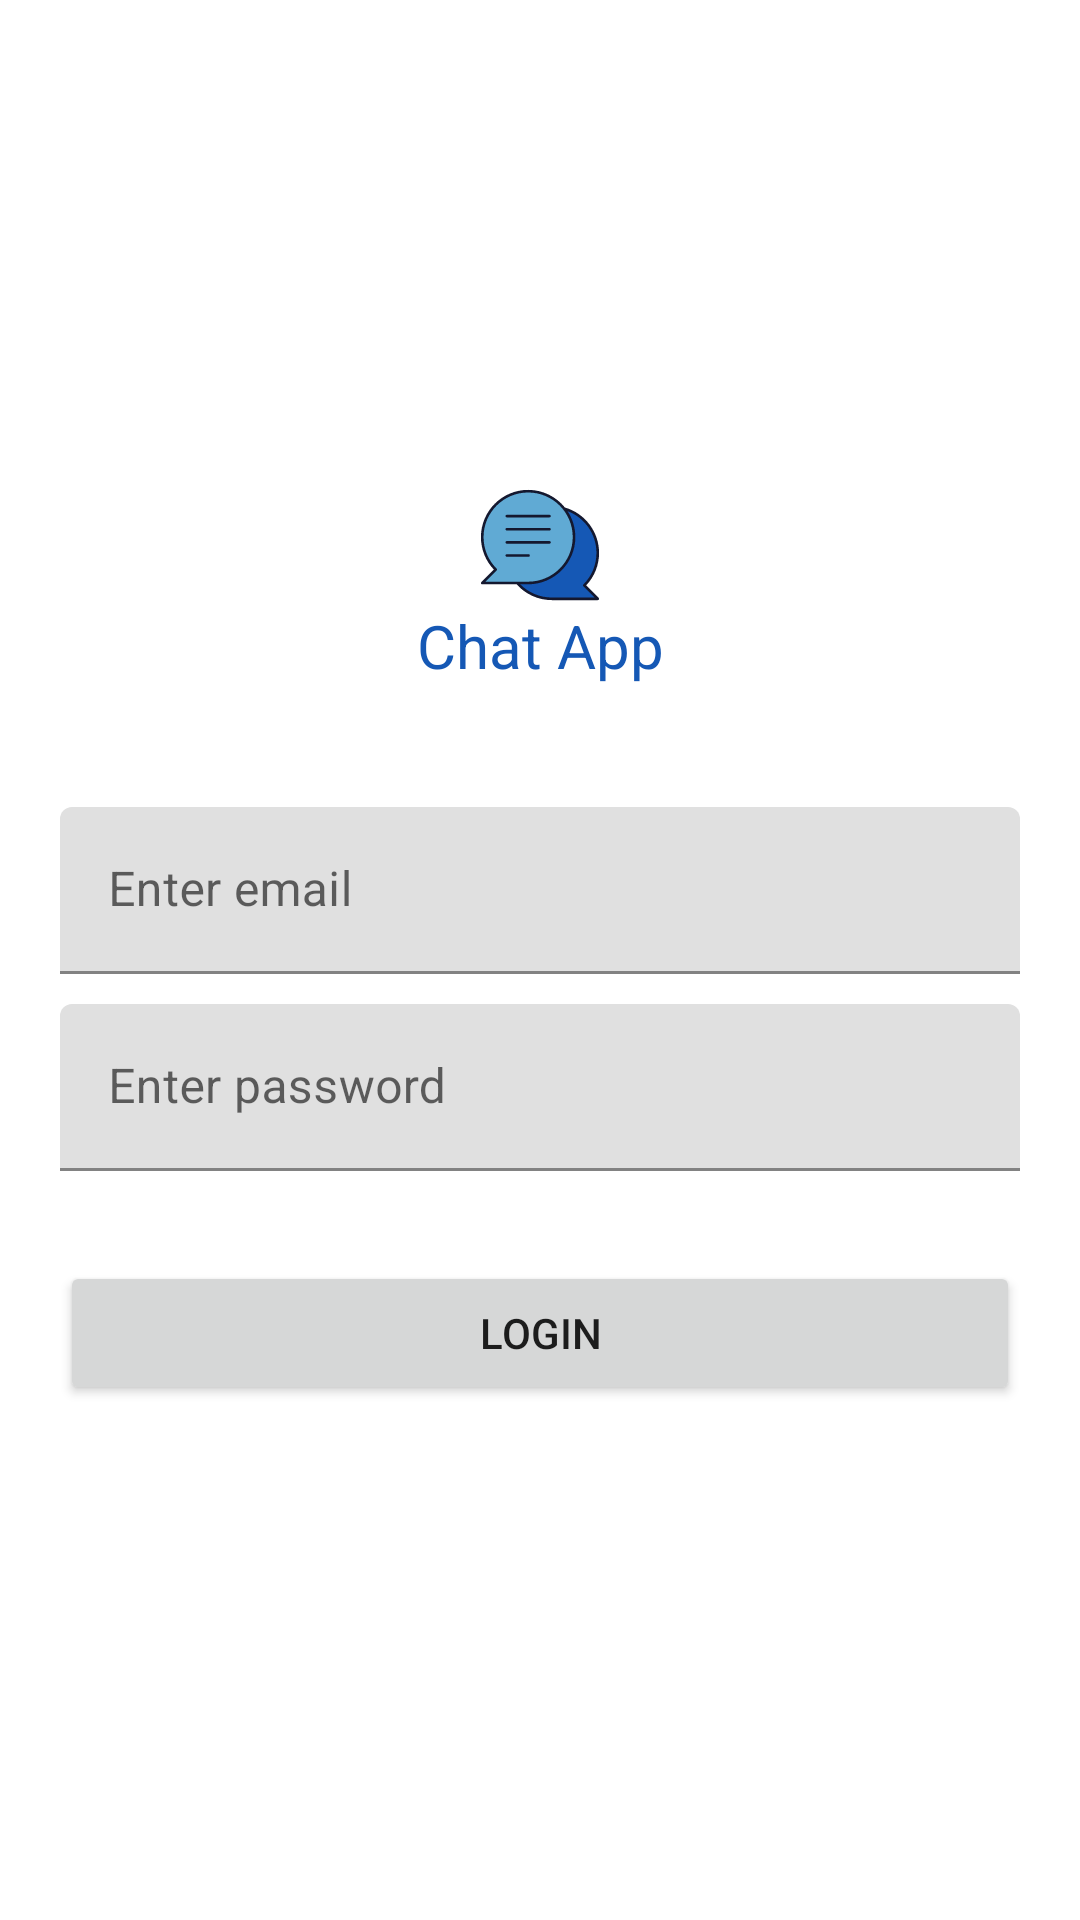

Produce the Android XML layout that renders to this screen, including the resource entries it uses.
<!-- AndroidManifest.xml: application theme Theme.ChatApp -->
<!-- res/layout/activity_login.xml -->
<?xml version="1.0" encoding="utf-8"?>
<androidx.constraintlayout.widget.ConstraintLayout xmlns:android="http://schemas.android.com/apk/res/android"
    xmlns:app="http://schemas.android.com/apk/res-auto"
    xmlns:tools="http://schemas.android.com/tools"
    android:layout_width="match_parent"
    android:layout_height="match_parent"
    android:background="@color/white"
    android:animateLayoutChanges="true"
    tools:context=".activities.LoginActivity">


    <TextView
        android:id="@+id/tv_title"
        android:layout_width="wrap_content"
        android:layout_height="wrap_content"
        android:layout_marginVertical="10dp"
        android:text="@string/chat_app"
        android:textColor="@color/blue_1558b5"
        android:textSize="20sp"
        app:drawableTopCompat="@drawable/ic_chat_logo"
        app:layout_constraintBottom_toTopOf="@id/tv_account_status"
        app:layout_constraintEnd_toEndOf="parent"
        app:layout_constraintStart_toStartOf="parent"
        app:layout_constraintTop_toTopOf="parent"
        app:layout_constraintVertical_chainStyle="packed" />

    <TextView
        android:id="@+id/tv_account_status"
        android:layout_width="wrap_content"
        android:layout_height="wrap_content"
        app:layout_constraintBottom_toTopOf="@+id/til_email"
        app:layout_constraintEnd_toEndOf="parent"
        android:textColor="@color/black"
        android:textSize="15sp"
        app:layout_constraintStart_toStartOf="parent"
        app:layout_constraintTop_toBottomOf="@id/tv_title"
        tools:text="Already have account? Login" />


    <com.google.android.material.textfield.TextInputLayout
        android:id="@+id/til_email"
        android:layout_width="0dp"
        android:layout_height="wrap_content"
        android:layout_marginHorizontal="20dp"
        app:layout_constraintBottom_toTopOf="@id/til_password"
        app:layout_constraintEnd_toEndOf="parent"
        app:layout_constraintStart_toStartOf="parent"
        app:layout_constraintTop_toBottomOf="@id/tv_account_status"
        >

        <com.google.android.material.textfield.TextInputEditText
            android:id="@+id/et_email"
            android:layout_width="match_parent"
            android:layout_height="wrap_content"
            android:layout_marginTop="10dp"
            android:hint="@string/enter_email"
            android:inputType="textEmailAddress" />
    </com.google.android.material.textfield.TextInputLayout>

    <com.google.android.material.textfield.TextInputLayout
        android:id="@+id/til_password"
        android:layout_width="0dp"
        android:layout_height="wrap_content"
        android:layout_marginVertical="10dp"
        app:layout_constraintBottom_toTopOf="@id/btn_login"
        app:layout_constraintEnd_toEndOf="@id/til_email"
        app:layout_constraintStart_toStartOf="@id/til_email"
        app:layout_constraintTop_toBottomOf="@id/til_email"
        >

        <com.google.android.material.textfield.TextInputEditText
            android:id="@+id/et_password"
            android:layout_width="match_parent"
            android:layout_height="wrap_content"
            android:hint="@string/enter_password"
            android:inputType="textPassword" />
    </com.google.android.material.textfield.TextInputLayout>

    <Button
        android:id="@+id/btn_login"
        android:layout_width="0dp"
        android:layout_height="wrap_content"
        android:layout_marginVertical="20dp"
        android:text="@string/login"
        android:visibility="visible"
        app:layout_constraintBottom_toBottomOf="parent"
        app:layout_constraintEnd_toEndOf="@id/til_password"
        app:layout_constraintStart_toStartOf="@id/til_password"
        app:layout_constraintTop_toBottomOf="@id/til_password" />


</androidx.constraintlayout.widget.ConstraintLayout>
<!-- resources referenced by this layout -->
<resources>
  <color name="black">#FF000000</color>
  <color name="blue_1558b5">#1558b5</color>
  <color name="white">#FFFFFFFF</color>
  <!-- drawable ic_chat_logo: vector/xml drawable (drawable, 3985 chars, omitted) -->
  <string name="chat_app">Chat App</string>
  <string name="enter_email">Enter email</string>
  <string name="enter_password">Enter password</string>
  <string name="login">Login</string>
  <style name="Theme.ChatApp" parent="Theme.MaterialComponents.DayNight.NoActionBar">
          
          <item name="colorPrimary">@color/blue_1558b5</item>
          <item name="colorPrimaryVariant">@color/blue_1558b5</item>
          <item name="colorOnPrimary">@color/white</item>
          
          <item name="colorSecondary">@color/blue_1558b5</item>
          <item name="colorSecondaryVariant">@color/blue_1558b5</item>
          <item name="colorOnSecondary">@color/blue_1558b5</item>
          
          <item name="android:statusBarColor" tools:targetApi="l">?attr/colorPrimaryVariant</item>
          
      </style>
</resources>
